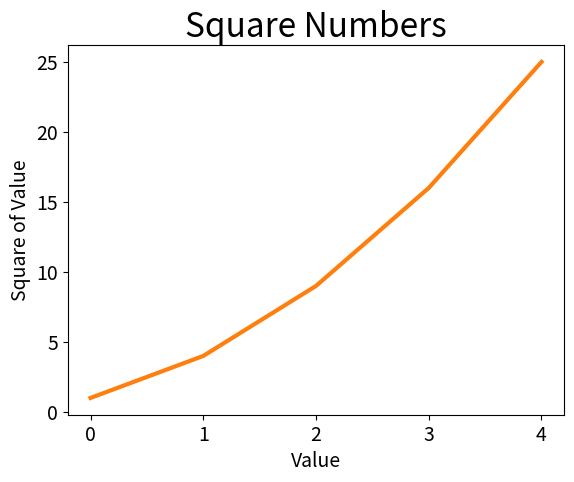

Generate this figure with matplotlib:
import matplotlib.pyplot as plt

squares = [1, 4, 9, 16, 25]

fig, ax = plt.subplots()
ax.plot(squares)

ax.plot(squares, linewidth=3)

# Set chart table and label axes.
ax.set_title("Square Numbers", fontsize=24)
ax.set_xlabel("Value", fontsize=14)
ax.set_ylabel("Square of Value", fontsize=14)

# Set size of tick labels.
ax.tick_params(axis='both', labelsize=14)


plt.show()
